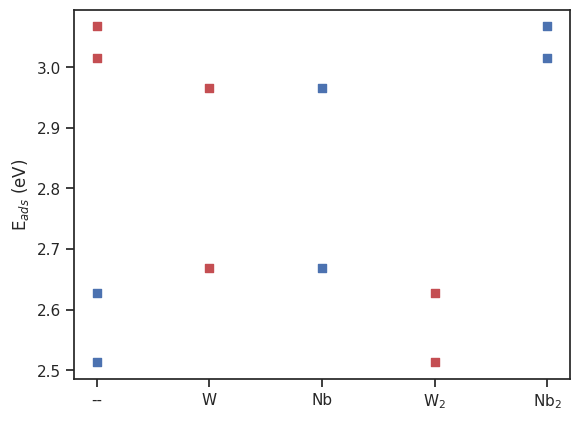

The script that saved this image:
import numpy as np
import seaborn as sns
import matplotlib.pyplot as plt

sns.set_theme()
sns.set_style('ticks')

Ni = np.array([1, 2, 1, 1, 1, 1, 1, 1])
Nb = np.array([2, 2, 0, 0, 1, 1])
W  = np.array([0, 0, 3/2, 3/2, 1/2, 1/2])

ads_energy = -np.array([
-3.015246060000010608,
-3.067635179999997241,
-2.628014449999995783,
-2.512830050000020243,
-2.668901270000021420,
-2.965071950000010226])

fig,ax = plt.subplots()



plt.scatter(Nb,ads_energy,marker="s")
plt.scatter(W,ads_energy,marker="s",c="r")
ax.set_xticks([0,0.5,1,1.5,2])
ax.set_xticklabels(["--", "W", "Nb", "W$_2$", "Nb$_2$"])
plt.ylabel("E$_{ads}$ (eV)")
plt.savefig("adsorption-energy.png",dpi=400,bbox_inches='tight')
